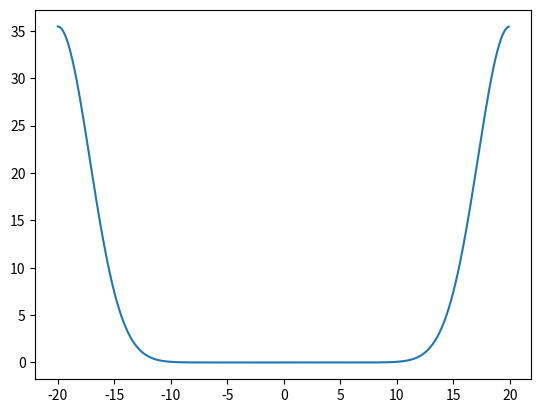

Python code for this plot:
# -*- coding: utf-8 -*-
"""
Created on Sat May 06 19:31:21 2017

@author: Salma Khan
"""

import numpy
from numpy.fft import fft
from numpy.fft import ifft
from matplotlib import pyplot as plt

def correlation(x,y):
    assert(x.size==y.size)  
    xft=fft(x)
    yft=fft(y)
    yftconj=numpy.conj(yft)
    return numpy.real(ifft(xft*yftconj))

if __name__=='__main__':
        x=numpy.arange(-20,20,0.1)
        sigma=2
        y=numpy.exp(-0.5*x**2/sigma**2)
        
        ycorr=correlation(y,y)
        plt.plot(x,ycorr)
       